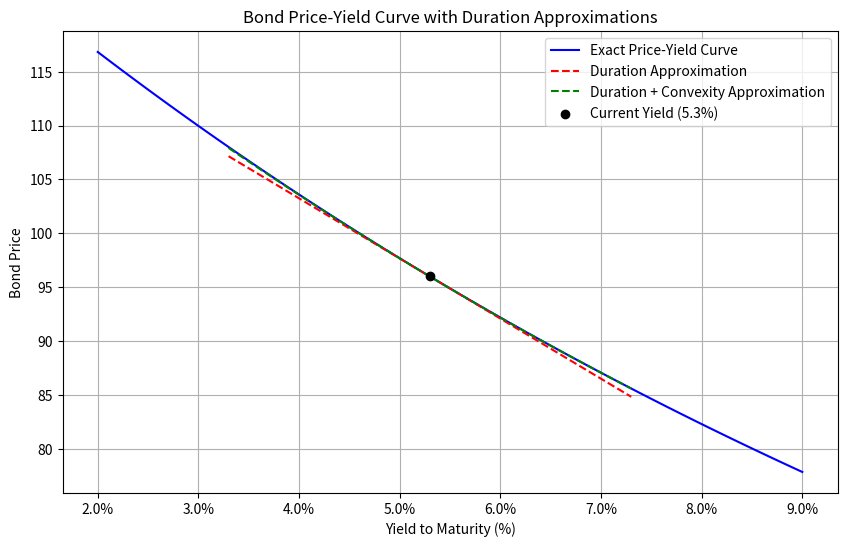

Generate this figure with matplotlib:
import numpy as np
import matplotlib.pyplot as plt
from matplotlib.ticker import PercentFormatter

def bond_price(y, face_value, coupon_rate, years_to_maturity):
    """Calculate bond price using discounted cash flows."""
    coupon = face_value * coupon_rate
    cash_flows = np.full(years_to_maturity, coupon)
    cash_flows[-1] += face_value  # Add face value at maturity
    discount_factors = (1 + y) ** np.arange(1, years_to_maturity + 1)
    price = np.sum(cash_flows / discount_factors)
    return price

def macaulay_duration(y, face_value, coupon_rate, years_to_maturity):
    """Calculate Macaulay duration."""
    coupon = face_value * coupon_rate
    cash_flows = np.full(years_to_maturity, coupon)
    cash_flows[-1] += face_value
    discount_factors = (1 + y) ** np.arange(1, years_to_maturity + 1)
    discounted_cf = cash_flows / discount_factors
    weights = discounted_cf / np.sum(discounted_cf)
    duration = np.sum(weights * np.arange(1, years_to_maturity + 1))
    return duration

def convexity(y, face_value, coupon_rate, years_to_maturity):
    """Calculate convexity."""
    coupon = face_value * coupon_rate
    cash_flows = np.full(years_to_maturity, coupon)
    cash_flows[-1] += face_value
    discount_factors = (1 + y) ** np.arange(1, years_to_maturity + 2)
    convexity_sum = np.sum(cash_flows * np.arange(1, years_to_maturity + 1) *
                          (np.arange(1, years_to_maturity + 1) + 1) / discount_factors[1:])
    price = bond_price(y, face_value, coupon_rate, years_to_maturity)
    convexity_val = convexity_sum / (price * (1 + y)**2)
    return convexity_val

# Bond parameters
face_value = 100
coupon_rate = 0.046
years_to_maturity = 7
current_yield = 0.053
yield_change_bp = 100  # 100 basis points = 1%

# Step 1: Calculate exact prices over yield grid
yield_grid = np.linspace(0.02, 0.09, 100)
exact_prices = np.array([bond_price(y, face_value, coupon_rate, years_to_maturity) for y in yield_grid])

# Step 2: Calculate duration and convexity at current yield
mac_dur = macaulay_duration(current_yield, face_value, coupon_rate, years_to_maturity)
mod_dur = mac_dur / (1 + current_yield)
conv = convexity(current_yield, face_value, coupon_rate, years_to_maturity)
current_price = bond_price(current_yield, face_value, coupon_rate, years_to_maturity)

# Create approximation lines
dy = 0.0001  # Small change for linear approximation
yield_approx = np.linspace(current_yield - 0.02, current_yield + 0.02, 50)
dur_approx = current_price * (1 - mod_dur * (yield_approx - current_yield))
dur_conv_approx = current_price * (1 - mod_dur * (yield_approx - current_yield) +
                                  0.5 * conv * (yield_approx - current_yield)**2)

# Step 3: Calculate +100bp exact price and duration approximation
new_yield = current_yield + yield_change_bp / 10000
new_price = bond_price(new_yield, face_value, coupon_rate, years_to_maturity)
dur_approx_change = -mod_dur * (new_yield - current_yield)

# Plotting
plt.figure(figsize=(10, 6))
plt.plot(yield_grid * 100, exact_prices, label='Exact Price-Yield Curve', color='blue')
plt.plot(yield_approx * 100, dur_approx, '--', label='Duration Approximation', color='red')
plt.plot(yield_approx * 100, dur_conv_approx, '--', label='Duration + Convexity Approximation', color='green')
plt.scatter(current_yield * 100, current_price, color='black', zorder=5, label='Current Yield (5.3%)')
plt.xlabel('Yield to Maturity (%)')
plt.ylabel('Bond Price')
plt.title('Bond Price-Yield Curve with Duration Approximations')
plt.legend()
plt.grid(True)
plt.gca().xaxis.set_major_formatter(PercentFormatter())

# Save figure
figure_path = 'bond_price_yield_curve.png'
plt.savefig(figure_path)
plt.close()

# Prepare results
result = {
    'price_at_up100bp': new_price,
    'dur_approx_change_up100bp': dur_approx_change,
    'figure_path': figure_path
}

print(result)
